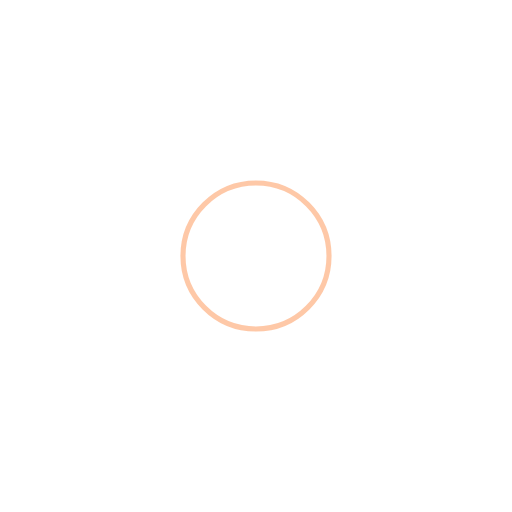
t = 0.00 s
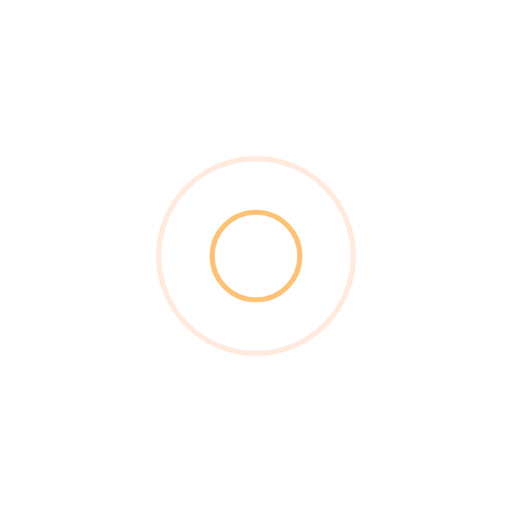
t = 0.25 s
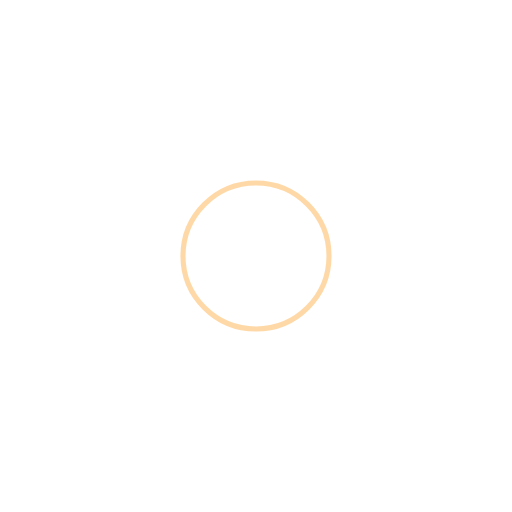
t = 0.50 s
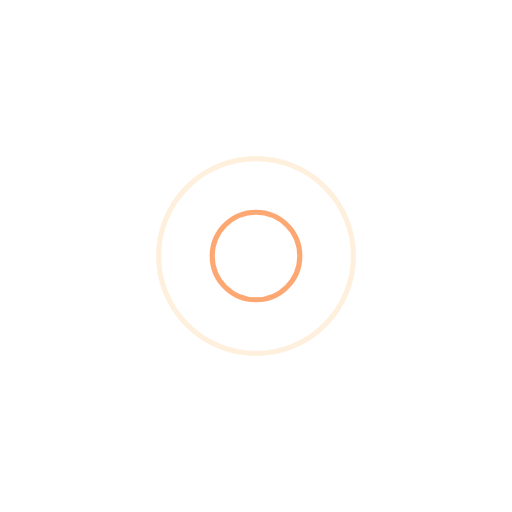
t = 0.75 s

The animated SVG that drew these frames (rendered in a browser with its animation timeline set to each time). Animation: 4 SMIL elements (animate=4); one cycle of 1.00 s, repeats indefinitely.

<?xml version="1.0" encoding="utf-8"?>
<svg xmlns="http://www.w3.org/2000/svg" xmlns:xlink="http://www.w3.org/1999/xlink" style="margin: auto; background: none; display: block; shape-rendering: auto;" width="204px" height="204px" viewBox="0 0 100 100" preserveAspectRatio="xMidYMid">
<circle cx="50" cy="50" r="0" fill="none" stroke="#fdb450" stroke-width="1">
  <animate attributeName="r" repeatCount="indefinite" dur="1s" values="0;22" keyTimes="0;1" keySplines="0 0.2 0.8 1" calcMode="spline" begin="0s"></animate>
  <animate attributeName="opacity" repeatCount="indefinite" dur="1s" values="1;0" keyTimes="0;1" keySplines="0.2 0 0.8 1" calcMode="spline" begin="0s"></animate>
</circle><circle cx="50" cy="50" r="0" fill="none" stroke="#fd9250" stroke-width="1">
  <animate attributeName="r" repeatCount="indefinite" dur="1s" values="0;22" keyTimes="0;1" keySplines="0 0.2 0.8 1" calcMode="spline" begin="-0.5s"></animate>
  <animate attributeName="opacity" repeatCount="indefinite" dur="1s" values="1;0" keyTimes="0;1" keySplines="0.2 0 0.8 1" calcMode="spline" begin="-0.5s"></animate>
</circle>
<!-- [ldio] generated by https://loading.io/ --></svg>